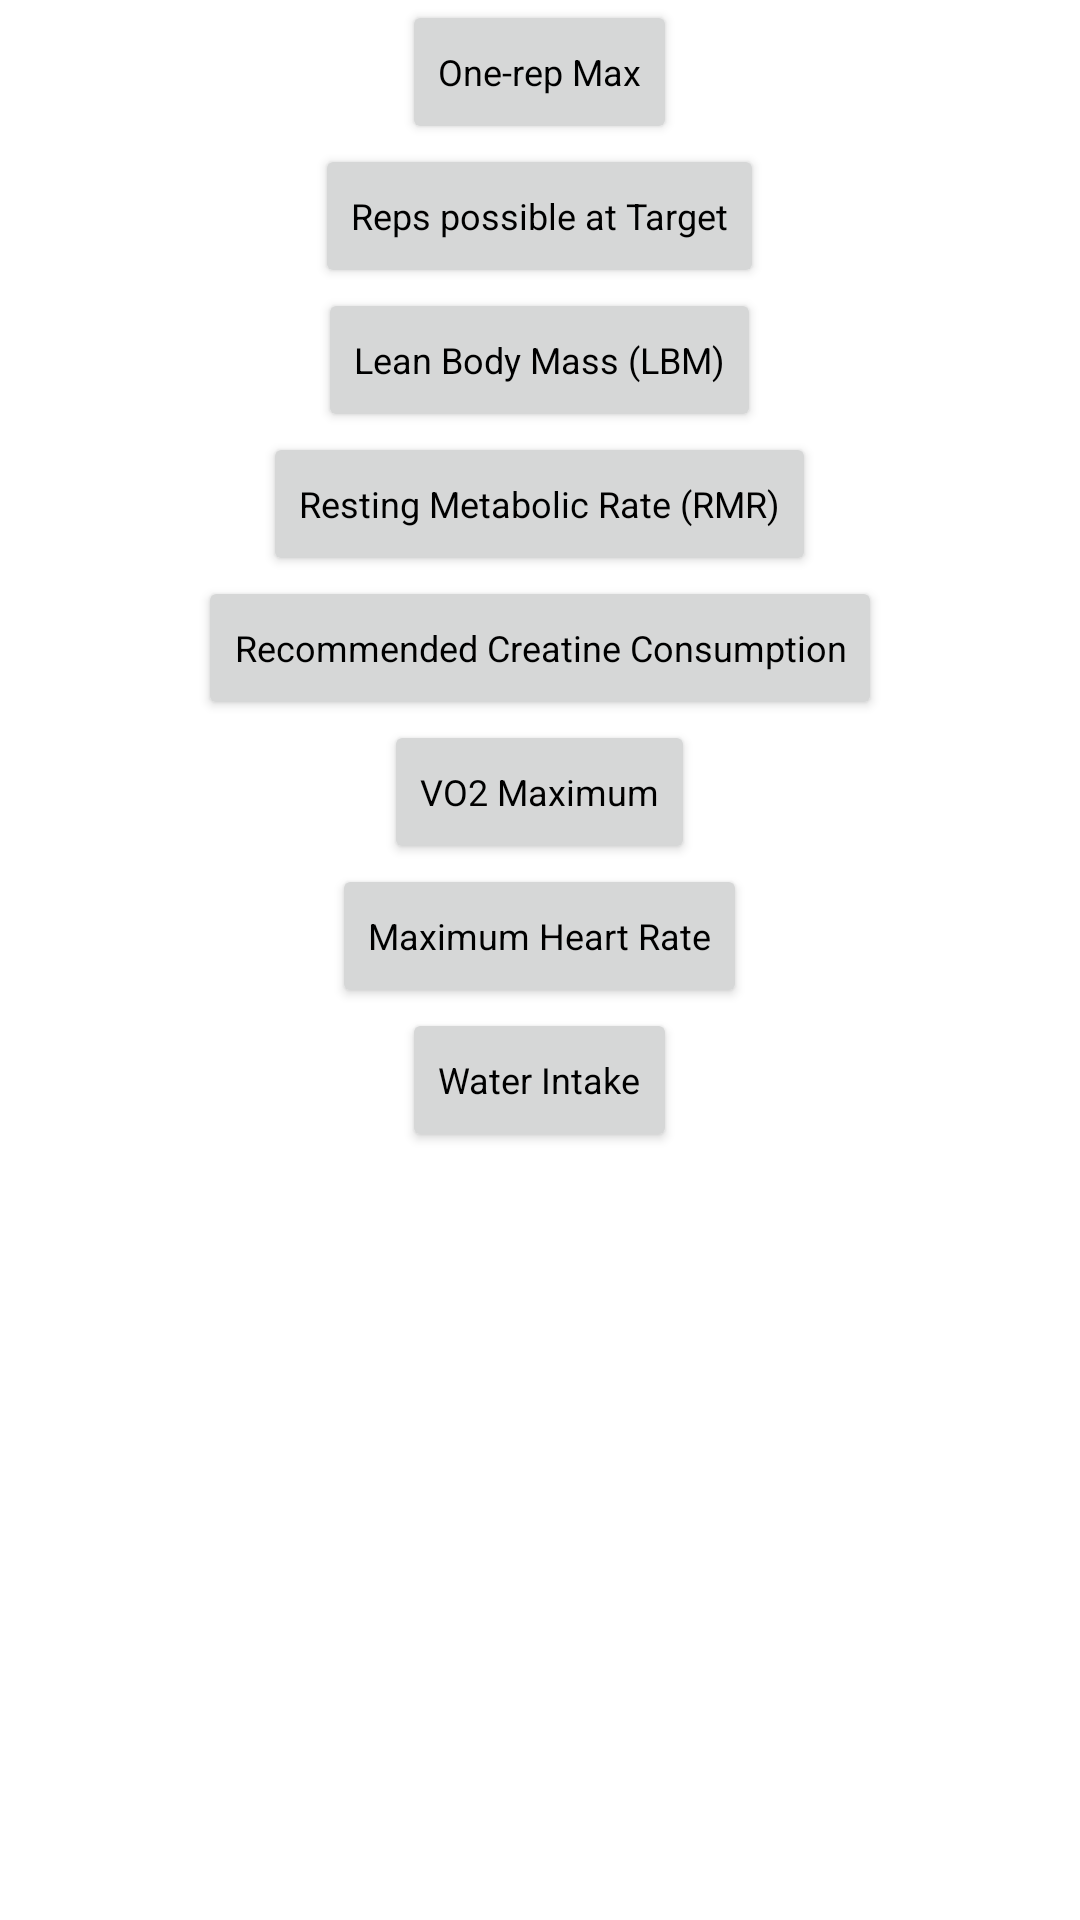

Android layout source for this screen:
<!-- AndroidManifest.xml: fallback theme Theme.MaterialComponents.DayNight.NoActionBar -->
<!-- res/layout/main_b.xml -->
<?xml version="1.0" encoding="utf-8"?>
<LinearLayout xmlns:android="http://schemas.android.com/apk/res/android"
xmlns:myapp="http://schemas.android.com/apk/res/rbermani.android.fitnesscalc" 
    android:orientation="vertical"
    android:id="@+id/BackgroundLayout" 
    android:layout_width="fill_parent" 
    android:layout_height="fill_parent">
<ScrollView android:id="@+id/ScrollView01" android:layout_height="wrap_content" android:fillViewport="true" android:layout_width="fill_parent">
<LinearLayout android:id="@+id/LinearLayout01" android:layout_height="wrap_content" android:layout_width="wrap_content" android:orientation="vertical" android:layout_gravity="center_horizontal">
<Button android:text="@string/onerepmax" android:id="@+id/btnRepMax" android:textAppearance="@style/ButtonFont" android:layout_height="wrap_content" android:layout_width="wrap_content" android:layout_gravity="center_horizontal"></Button>
<Button android:layout_width="wrap_content" android:layout_height="wrap_content" android:text="@string/possiblereps" android:layout_gravity="center_horizontal" android:id="@+id/btnRepsPossible" android:textAppearance="@style/ButtonFont"></Button>
<Button android:layout_gravity="center_horizontal" android:textAppearance="@style/ButtonFont" android:id="@+id/btnLBM" android:text="@string/leanbodymass" android:layout_width="wrap_content" android:layout_height="wrap_content"></Button>
<Button android:layout_width="wrap_content" android:layout_height="wrap_content" android:text="@string/RMR" android:layout_gravity="center_horizontal" android:textAppearance="@style/ButtonFont" android:id="@+id/btnRMR"></Button>
<Button android:layout_gravity="center_horizontal" android:layout_width="wrap_content" android:text="@string/creatineconsume" android:layout_height="wrap_content" android:textAppearance="@style/ButtonFont" android:id="@+id/btnCreatine"></Button>
<Button android:layout_width="wrap_content" android:layout_height="wrap_content" android:text="@string/vo2max" android:layout_gravity="center_horizontal" android:textAppearance="@style/ButtonFont" android:id="@+id/btnVO2"></Button>
<Button android:layout_width="wrap_content" android:layout_height="wrap_content" android:text="@string/maxheartrate" android:layout_gravity="center_horizontal" android:textAppearance="@style/ButtonFont" android:id="@+id/btnMaxHeart"></Button>
<Button android:text="@string/macronutrient" android:layout_gravity="center_horizontal" android:textAppearance="@style/ButtonFont" android:id="@+id/btnMacroNutr" android:layout_width="wrap_content"></Button>
<Button android:layout_height="wrap_content" android:text="@string/waterintake" android:layout_gravity="center_horizontal" android:textAppearance="@style/ButtonFont" android:id="@+id/btnWaterIntake" android:layout_width="wrap_content"></Button>
</LinearLayout>
</ScrollView>
</LinearLayout>
<!-- resources referenced by this layout -->
<resources>
  <string name="RMR">Resting Metabolic Rate (RMR)</string>
  <string name="creatineconsume">Recommended Creatine Consumption</string>
  <string name="leanbodymass">Lean Body Mass (LBM)</string>
  <string name="macronutrient">Macronutrient Intake</string>
  <string name="maxheartrate">Maximum Heart Rate</string>
  <string name="onerepmax">One-rep Max</string>
  <string name="possiblereps">Reps possible at Target</string>
  <string name="vo2max">VO2 Maximum</string>
  <string name="waterintake">Water Intake</string>
  <style name="ButtonFont" parent="android:Widget.Button"><item name="android:textSize">12sp</item>
  </style>
</resources>
